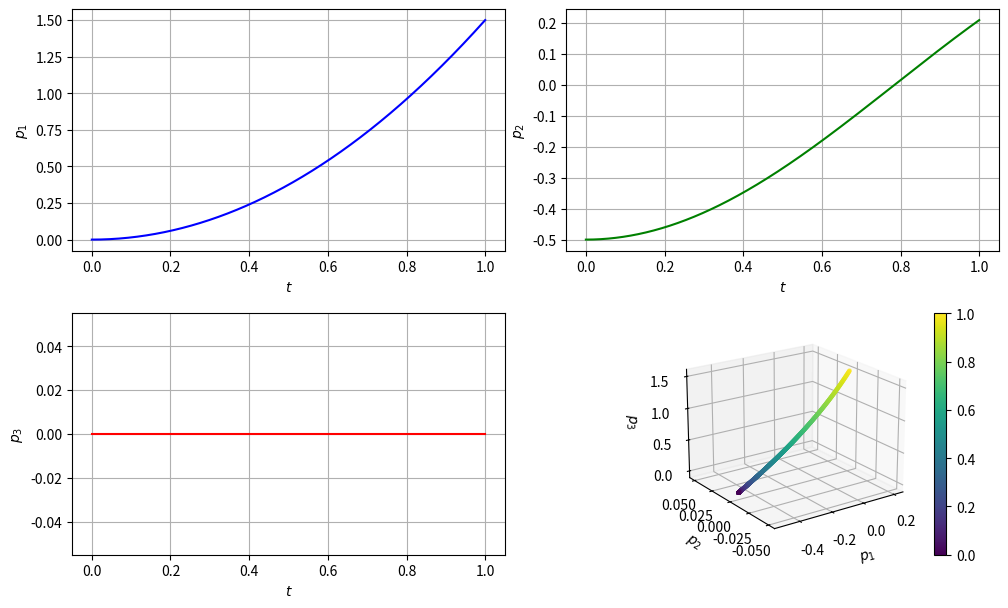

The matplotlib source for this figure:
# -*- coding: utf-8 -*-
"""
[redacted]
Ejercicio 6 de Tarea
Modelación Matemática y Computacional de Sistemas Terrestres I
Posgrado en Ciencias de la Tierra, Instituto de Geofísica, UNAM
[redacted]
"""
import numpy as np
import matplotlib.pyplot as plt
from mpl_toolkits.mplot3d import Axes3D

def p1(x1,x2,x3,t):
   return 3*t**2/2

def p2(x1,x2,x3,t):
   return -np.cos(2*t)/2

def p3(x1,x2,x3,t):
   return x3*t

n=0.001
T= np.arange(0,1+n,n)
x = np.array([1,1,0])
p_1 = p1(x[0],x[1],x[2],T)
p_2 = p2(x[0],x[1],x[2],T)
p_3 = p3(x[0],x[1],x[2],T)

################
# First subplot
################

# Twice as tall as it is wide.
fig = plt.figure(figsize=(10,6))
ax = fig.add_subplot(2, 2, 1)
l1 = ax.plot(T,p_1,"-", color="blue")
ax.grid(True)
ax.set_ylabel('$p_{1}$')
ax.set_xlabel('$t$')


################
# Second subplot
################

# Twice as tall as it is wide.
ax = fig.add_subplot(2, 2, 2)
l2 = ax.plot(T,p_2,"-", color="green")
ax.grid(True)
ax.set_ylabel('$p_{2}$')
ax.set_xlabel('$t$')

################
# Third subplot
################

# Twice as tall as it is wide.
ax = fig.add_subplot(2, 2, 3)
l3 = ax.plot(T,p_3,"-", color="red")
ax.grid(True)
ax.set_ylabel('$p_{3}$')
ax.set_xlabel('$t$')

#################
# Fourth subplot
#################
ax = fig.add_subplot(2, 2, 4, projection='3d')
c = T
sc1 = ax.scatter(p_2, p_3, p_1, c=c, vmin=0, vmax=1, s=5)
ax.view_init(elev=20, azim=235)
ax.set_xlabel('$p_{1}$')
ax.set_ylabel('$p_{2}$')
ax.set_zlabel('$p_{3}$')
plt.colorbar(sc1)
plt.tight_layout(pad=0.4, w_pad=0.5, h_pad=1.0)
plt.show()
